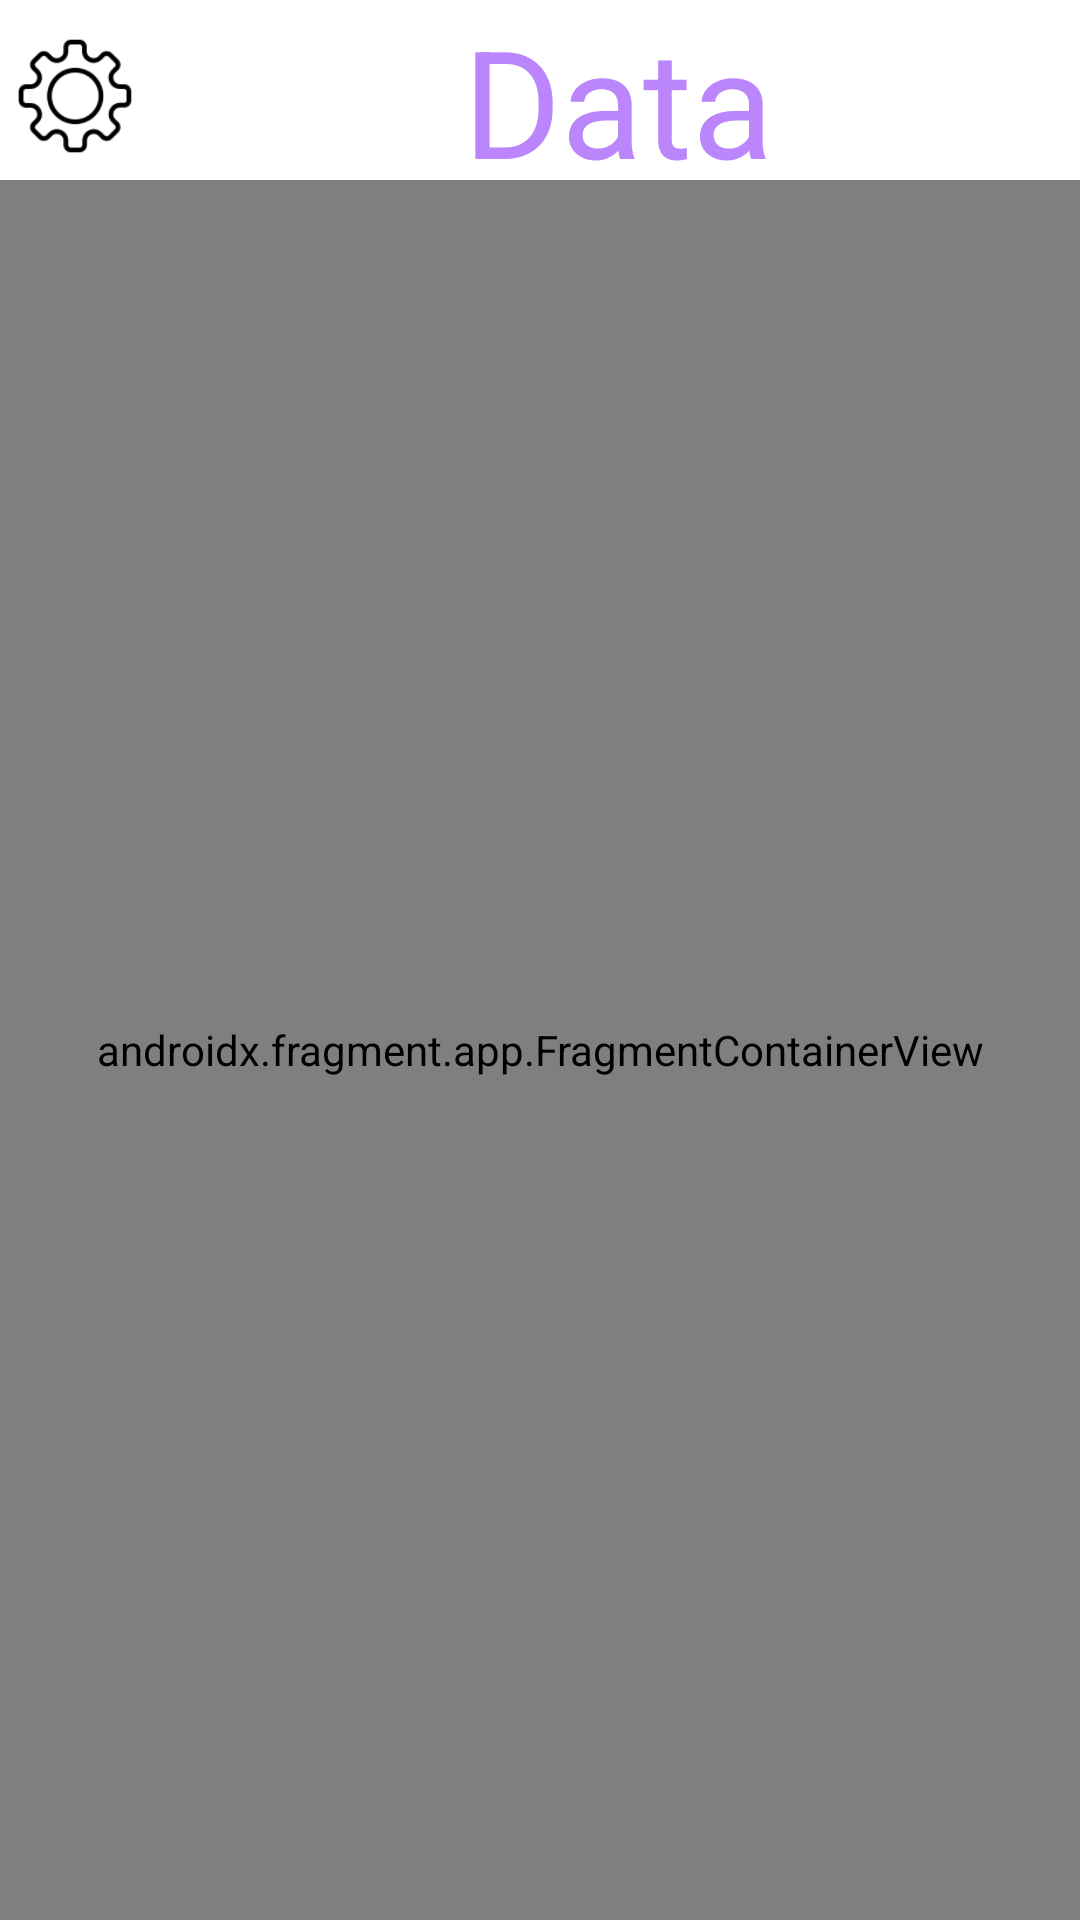

The Android layout XML behind this screen, and the referenced resources:
<!-- AndroidManifest.xml: application theme Theme.BoardProject -->
<!-- res/layout/activity_main.xml -->
<?xml version="1.0" encoding="utf-8"?>
<androidx.constraintlayout.widget.ConstraintLayout xmlns:android="http://schemas.android.com/apk/res/android"
    xmlns:app="http://schemas.android.com/apk/res-auto"
    xmlns:tools="http://schemas.android.com/tools"
    android:layout_width="match_parent"
    android:layout_height="match_parent"
    tools:context=".MainActivity">

    <androidx.constraintlayout.widget.ConstraintLayout
        android:id="@+id/topBar"
        android:layout_width="match_parent"
        android:layout_height="60dp"
        app:layout_constraintTop_toTopOf="parent">

        <LinearLayout
            android:layout_width="match_parent"
            android:layout_height="match_parent"
            android:orientation="horizontal">

            <ImageView
                android:id="@+id/settingBtn"
                android:layout_width="50dp"
                android:layout_height="50dp"
                android:layout_marginTop="7dp"
                android:layout_marginRight="20dp"
                android:src="@drawable/gear_icon" />

            <TextView
                android:layout_width="272dp"
                android:layout_height="wrap_content"
                android:text="Data"
                android:textSize="50dp"
                android:textColor="@color/purple_200"
                android:gravity="center"
                tools:ignore="MissingConstraints" />

        </LinearLayout>


    </androidx.constraintlayout.widget.ConstraintLayout>


    <androidx.fragment.app.FragmentContainerView
        android:id="@+id/fragmentContainerView"
        android:name="androidx.navigation.fragment.NavHostFragment"
        android:layout_width="match_parent"
        android:layout_height="match_parent"
        app:defaultNavHost="true"
        app:navGraph="@navigation/main_nav"
        tools:layout_editor_absoluteX="1dp"
        tools:layout_editor_absoluteY="62dp"
        android:layout_marginTop="60dp"/>


</androidx.constraintlayout.widget.ConstraintLayout>
<!-- resources referenced by this layout -->
<resources>
  <color name="purple_200">#FFBB86FC</color>
  <!-- drawable gear_icon: png bitmap (drawable-v24, 3474 bytes) -->
  <style name="Theme.BoardProject" parent="Theme.MaterialComponents.DayNight.DarkActionBar">
          
          <item name="windowNoTitle">true</item>
          <item name="colorPrimary">@color/black</item>
          <item name="colorPrimaryVariant">@color/black</item>
          <item name="colorOnPrimary">@color/white</item>
          
          <item name="colorSecondary">@color/teal_200</item>
          <item name="colorSecondaryVariant">@color/teal_700</item>
          <item name="colorOnSecondary">@color/black</item>
          
          <item name="android:statusBarColor" tools:targetApi="l">?attr/colorPrimaryVariant</item>
          
      </style>
  <color name="black">#FF000000</color>
  <color name="white">#FFFFFFFF</color>
  <color name="teal_200">#FF03DAC5</color>
  <color name="teal_700">#FF018786</color>
</resources>
